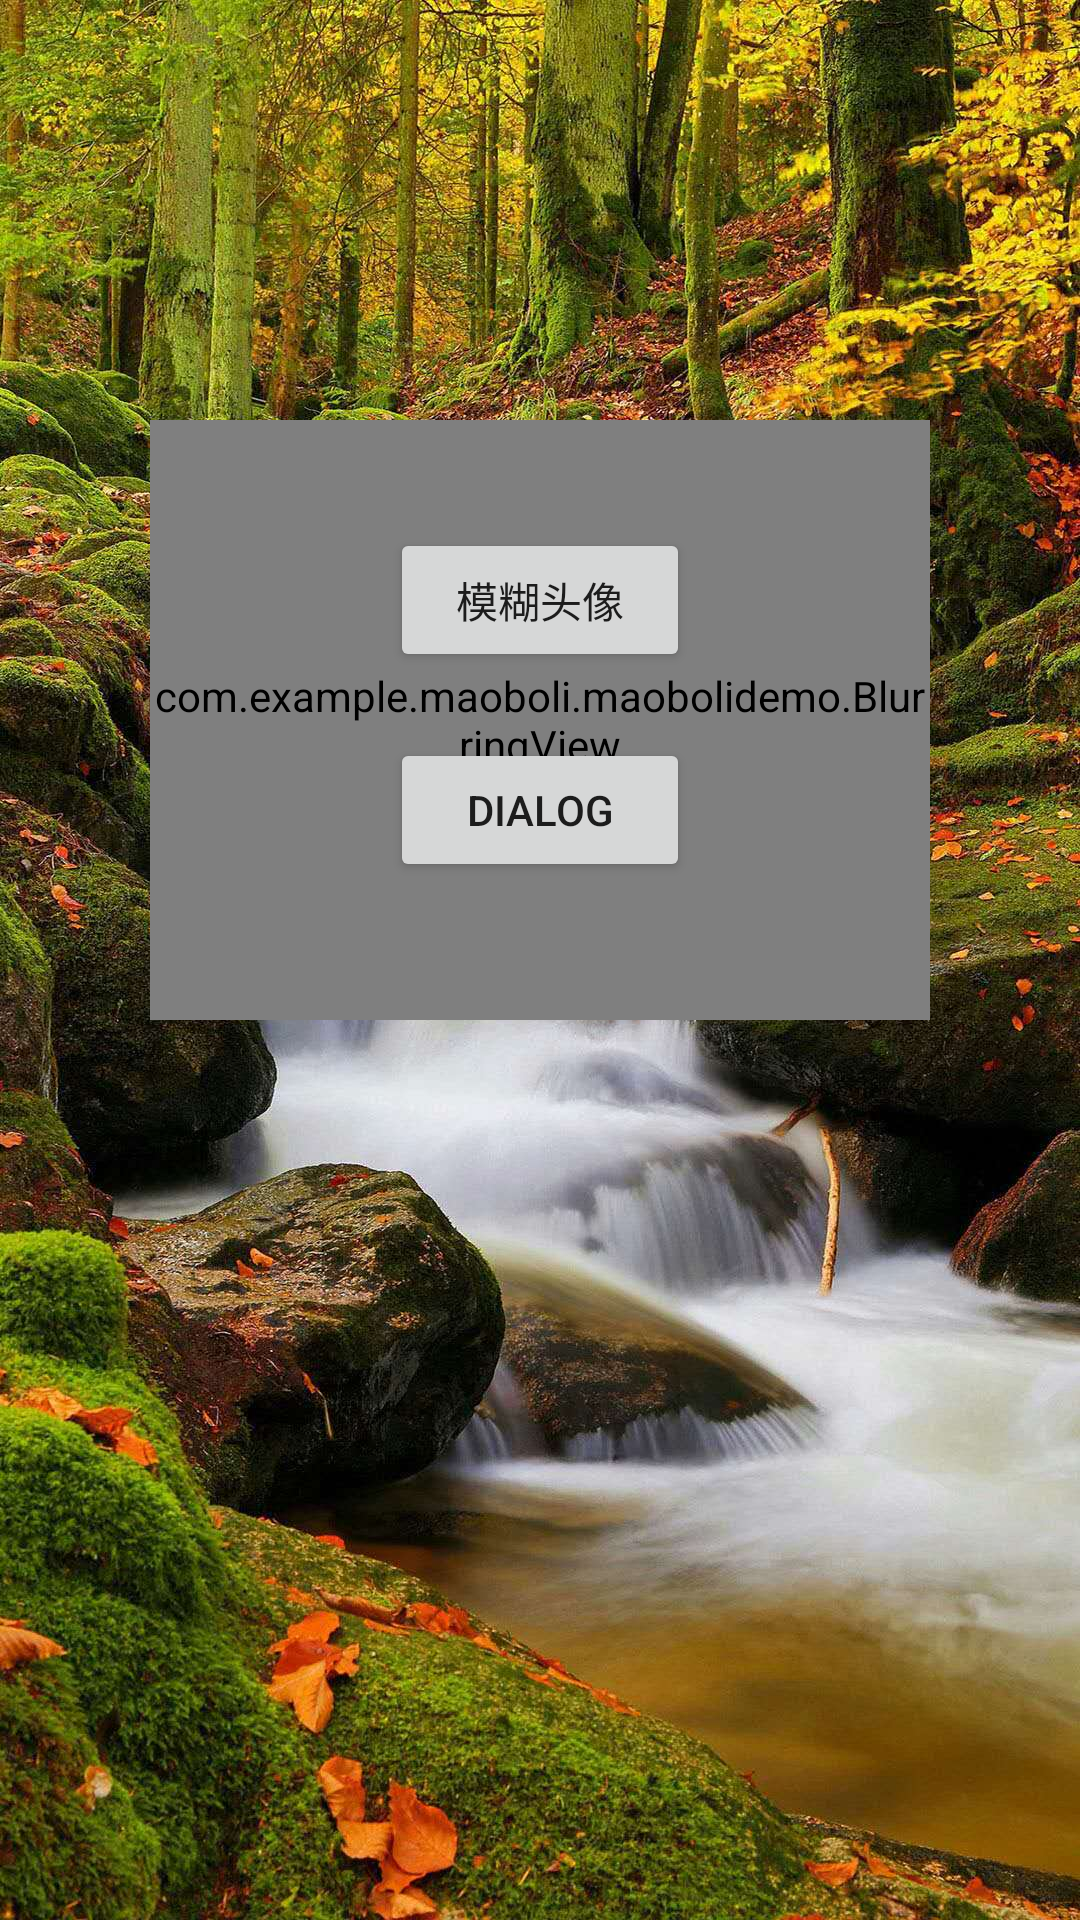

Layout XML and referenced resources for this Android screen:
<!-- AndroidManifest.xml: application theme AppTheme -->
<!-- res/layout/activity_main2.xml -->
<?xml version="1.0" encoding="utf-8"?>
<FrameLayout
    xmlns:android="http://schemas.android.com/apk/res/android"
    xmlns:tools="http://schemas.android.com/tools"
    xmlns:app="http://schemas.android.com/apk/res-auto"
    android:layout_width="match_parent"
    android:layout_height="match_parent"
    android:background="#FFFFFFFF"
    tools:context=".SecondActivity">

    <ImageView android:id="@+id/iv_blur"
        android:src="@mipmap/image5"
        android:layout_width="match_parent"
        android:layout_height="match_parent"
        android:scaleType="fitXY"/>

    <com.example.maoboli.maobolidemo.BlurringView
        android:id="@+id/blurring_view"
        android:layout_width="260dp"
        android:layout_height="200dp"
        android:layout_gravity="center"
        android:layout_marginBottom="80dip"
        app:blurRadius="20"
        app:downsampleFactor="6"
        app:overlayColor="#26FFFFFF"/>

    <Button
        android:id="@+id/shuffle_button"
        android:layout_width="100dp"
        android:layout_height="wrap_content"
        android:layout_gravity="center"
        android:layout_marginBottom="120dp"
        android:text="模糊头像"/>

    <Button
        android:id="@+id/suibian"
        android:layout_width="100dp"
        android:layout_height="wrap_content"
        android:layout_below="@id/shuffle_button"
        android:layout_gravity="center"
        android:layout_marginTop="30dp"
        android:layout_marginBottom="80dip"
        android:text="Dialog"/>

</FrameLayout>
<!-- resources referenced by this layout -->
<resources>
  <!-- mipmap image5: jpg bitmap (mipmap-hdpi, 344087 bytes) -->
  <style name="AppTheme" parent="Theme.AppCompat.Light.DarkActionBar">
          
          <item name="colorPrimary">@color/colorPrimary</item>
          <item name="colorPrimaryDark">@color/colorPrimaryDark</item>
          <item name="colorAccent">@color/colorAccent</item>
      </style>
  <!-- not gathered from this repository: default colours our renderer supplied (Android Studio template values) -->
  <color name="colorPrimary">#FF6200EE</color>
  <color name="colorPrimaryDark">#FF3700B3</color>
  <color name="colorAccent">#FF03DAC5</color>
</resources>
